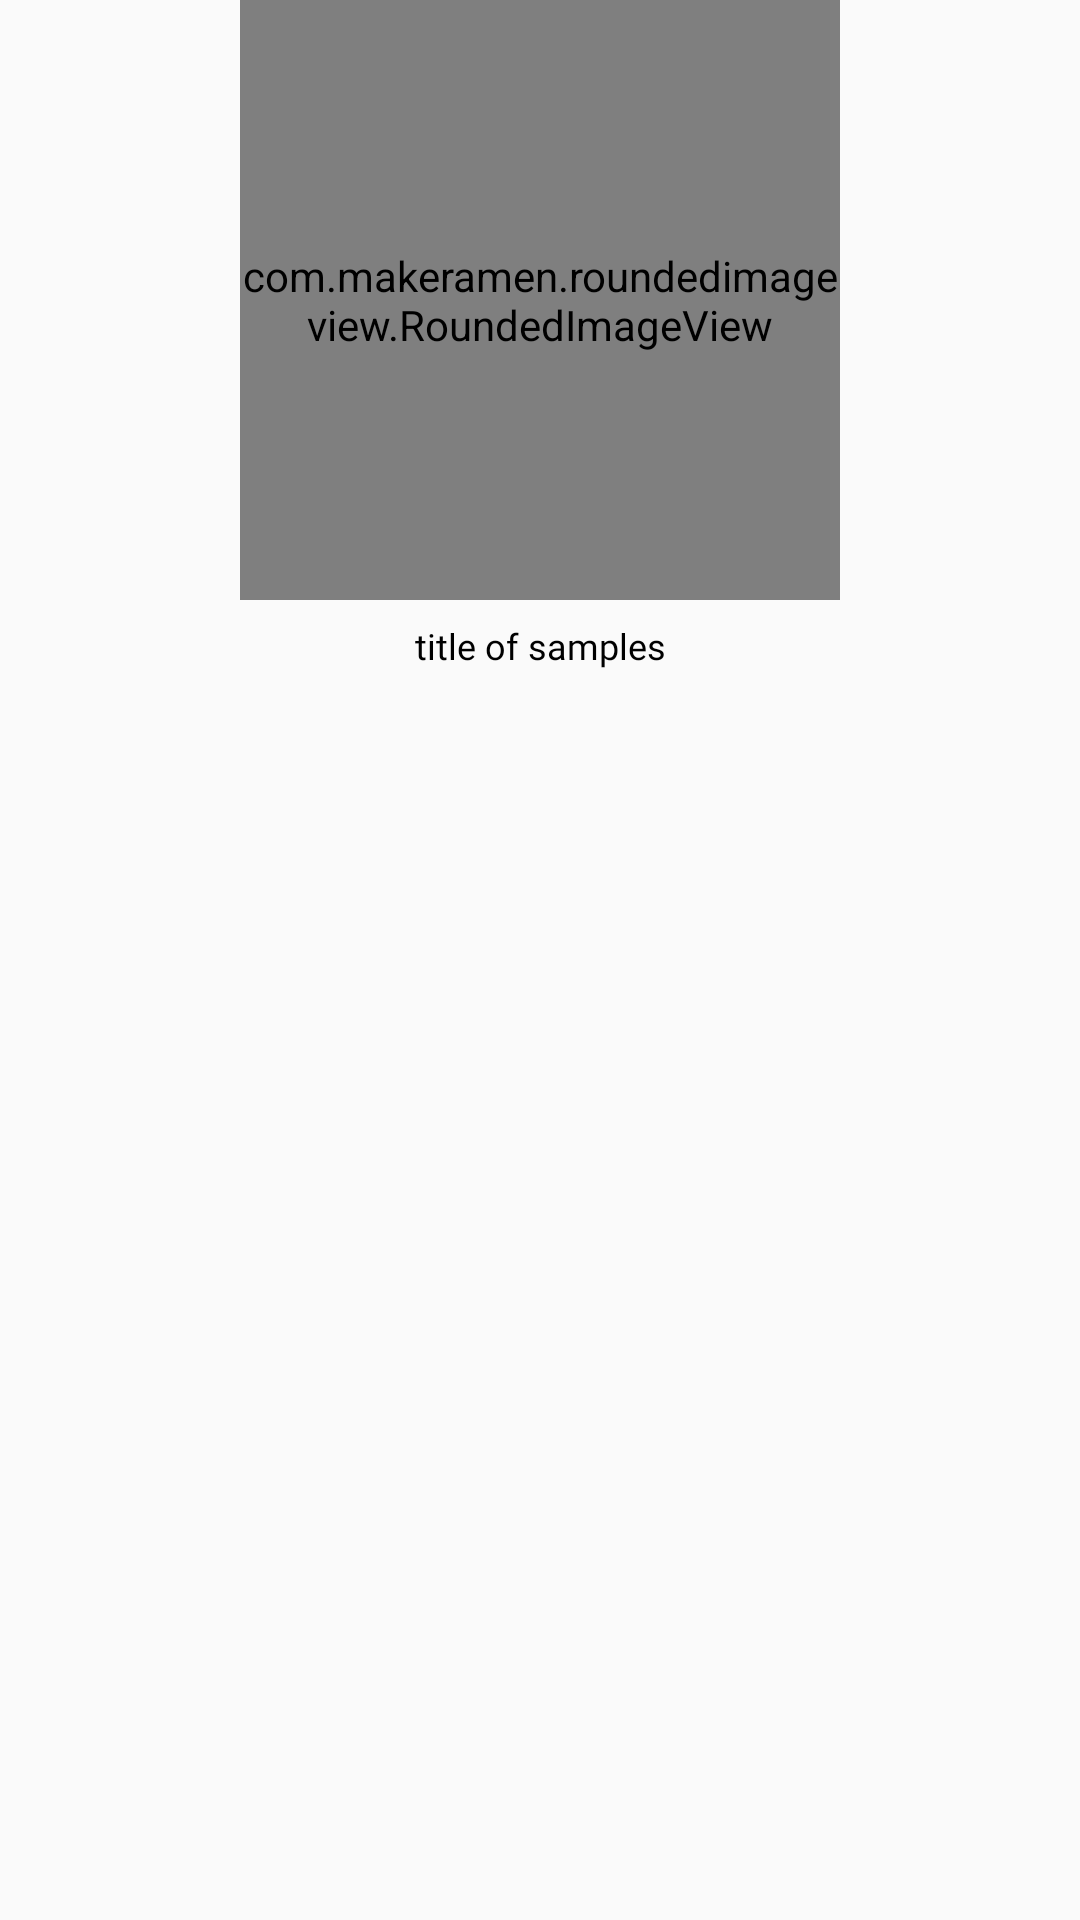

Reconstruct the res/layout file that produces this screen, plus the resources it refers to.
<!-- AndroidManifest.xml: application theme AppTheme -->
<!-- res/layout/example_item_design.xml -->
<?xml version="1.0" encoding="utf-8"?>
<androidx.constraintlayout.widget.ConstraintLayout xmlns:android="http://schemas.android.com/apk/res/android"
    xmlns:app="http://schemas.android.com/apk/res-auto"
    android:layout_width="wrap_content"
    android:layout_height="wrap_content"
    android:background="@drawable/posts_bg"
    android:layout_margin="5dp"
    android:elevation="2dp">

    <com.makeramen.roundedimageview.RoundedImageView
        android:id="@+id/exampleImage"
        android:layout_width="200dp"
        android:layout_height="200dp"
        app:layout_constraintEnd_toEndOf="parent"
        app:layout_constraintStart_toStartOf="parent"
        android:scaleType="centerCrop"
        app:layout_constraintTop_toTopOf="parent"
        app:riv_corner_radius="10dp" />

    <TextView
        android:id="@+id/exampleTitle"
        android:layout_width="0dp"
        android:layout_height="wrap_content"
        android:fontFamily="@font/iransansmobile_fa_num"
        android:gravity="center"
        android:layout_margin="2dp"
        android:padding="5dp"
        android:text="title of samples"
        android:textSize="12dp"
        android:textColor="#000"
        app:layout_constraintEnd_toEndOf="parent"
        app:layout_constraintStart_toStartOf="parent"
        app:layout_constraintTop_toBottomOf="@+id/exampleImage" />
</androidx.constraintlayout.widget.ConstraintLayout>
<!-- resources referenced by this layout -->
<resources>
  <style name="AppTheme" parent="Theme.AppCompat.Light.NoActionBar">
          
          <item name="colorPrimary">#ff5722</item>
          <item name="colorPrimaryDark">#515151</item>
          <item name="colorAccent">@color/colorAccent</item>
      </style>
  <color name="colorAccent">#ff5722</color>
</resources>
